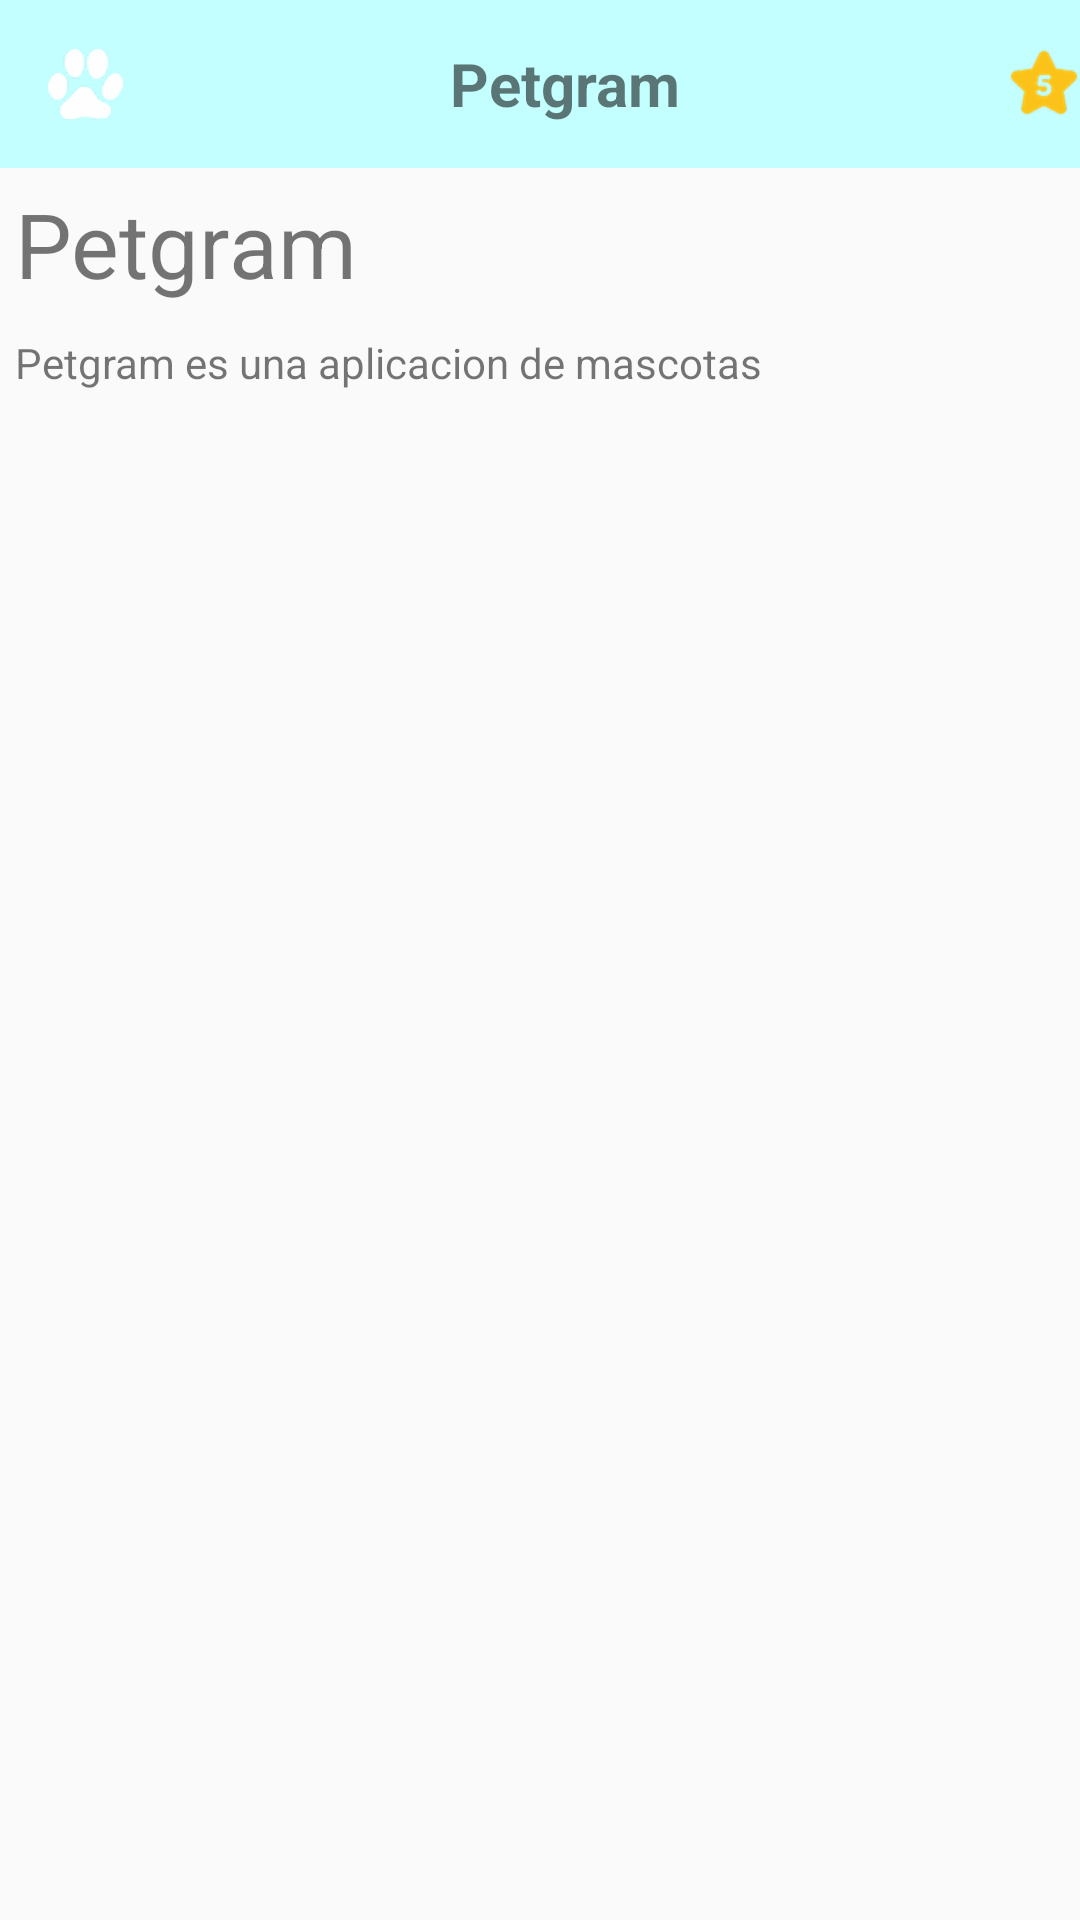

Here is an Android app screen rendered from its layout file. Give the layout XML and the strings, colors and styles it references.
<!-- AndroidManifest.xml: application theme Theme.MyApplication -->
<!-- res/layout/activity_about.xml -->
<?xml version="1.0" encoding="utf-8"?>
<LinearLayout xmlns:android="http://schemas.android.com/apk/res/android"
    xmlns:app="http://schemas.android.com/apk/res-auto"
    xmlns:tools="http://schemas.android.com/tools"
    android:layout_width="match_parent"
    android:layout_height="match_parent"
    tools:context=".activity.AboutActivity"
    android:orientation="vertical">

    <include android:id="@+id/miActionBar"
        android:layout_width="match_parent"
        android:layout_height="wrap_content"
        layout="@layout/actionbar"
        >
    </include>

    <TextView
        android:layout_width="wrap_content"
        android:layout_height="wrap_content"
        android:text="@string/app_name"
        android:textSize="30dp"
        android:layout_margin="@dimen/cv_margin"
        />

    <TextView
        android:layout_width="match_parent"
        android:layout_height="wrap_content"
        android:layout_margin="@dimen/cv_margin"
        android:text="@string/AcercaDePetgram"
        />


</LinearLayout>
<!-- res/layout/actionbar.xml (included above) -->
<?xml version="1.0" encoding="utf-8"?>
<androidx.appcompat.widget.Toolbar xmlns:android="http://schemas.android.com/apk/res/android"
    android:layout_width="match_parent"
    android:layout_height="?attr/actionBarSize"
    xmlns:app="http://schemas.android.com/apk/res-auto"
    android:theme="@style/ThemeOverlay.AppCompat.ActionBar"
    app:popupTheme="@style/Theme.AppCompat.Light.DarkActionBar"
    android:background="@color/cyanLight"
    >
    <LinearLayout
        android:layout_width="match_parent"
        android:layout_height="wrap_content"
        >

        <ImageButton
            android:layout_width="wrap_content"
            android:layout_height="match_parent"
            android:src="@drawable/icons8_cat_footprint_50"
            android:background="#00ffffff"
            />
        <Space
            android:layout_width="0dp"
            android:layout_weight="1"
            android:layout_height="match_parent" />

        <TextView
            android:layout_width="wrap_content"
            android:layout_height="match_parent"
            android:text="@string/app_name"
            android:textSize="@dimen/sizeTitulo"
            android:textStyle="bold"
            />
        <Space
            android:layout_width="0dp"
            android:layout_weight="1"
            android:layout_height="match_parent" />

        <ImageButton
            android:id="@+id/ibFav"
            android:layout_width="wrap_content"
            android:layout_height="match_parent"
            android:background="#00ffffff"
            android:src="@drawable/ic_star"
            app:showAsAction="always"
            />

    </LinearLayout>

</androidx.appcompat.widget.Toolbar>
<!-- resources referenced by this layout -->
<resources>
  <color name="cyanLight">#c4ffff</color>
  <dimen name="cv_margin">5dp</dimen>
  <dimen name="sizeTitulo">20dp</dimen>
  <!-- drawable ic_star: png bitmap (drawable-hdpi, 1676 bytes) -->
  <!-- drawable icons8_cat_footprint_50: png bitmap (drawable-hdpi, 1506 bytes) -->
  <string name="AcercaDePetgram">Petgram es una aplicacion de mascotas</string>
  <string name="app_name">Petgram</string>
  <style name="Theme.MyApplication" parent="Theme.AppCompat.Light.NoActionBar">
          
          <item name="colorPrimary">@color/cyanPrimary</item>
          <item name="colorPrimaryVariant">@color/cyanDark</item>
          <item name="colorOnPrimary">@color/white</item>
          
          <item name="colorSecondary">@color/brownPrimary</item>
          <item name="colorSecondaryVariant">@color/brownDark</item>
          <item name="colorOnSecondary">@color/black</item>
          
          <item name="android:statusBarColor" tools:targetApi="21">?attr/colorPrimaryVariant</item>
          
      </style>
  <color name="cyanPrimary">#91e0e7</color>
  <color name="cyanDark">#5faeb5</color>
  <color name="white">#FFFFFFFF</color>
  <color name="brownPrimary">#4b3f42</color>
  <color name="brownDark">#23191b</color>
  <color name="black">#FF000000</color>
</resources>
